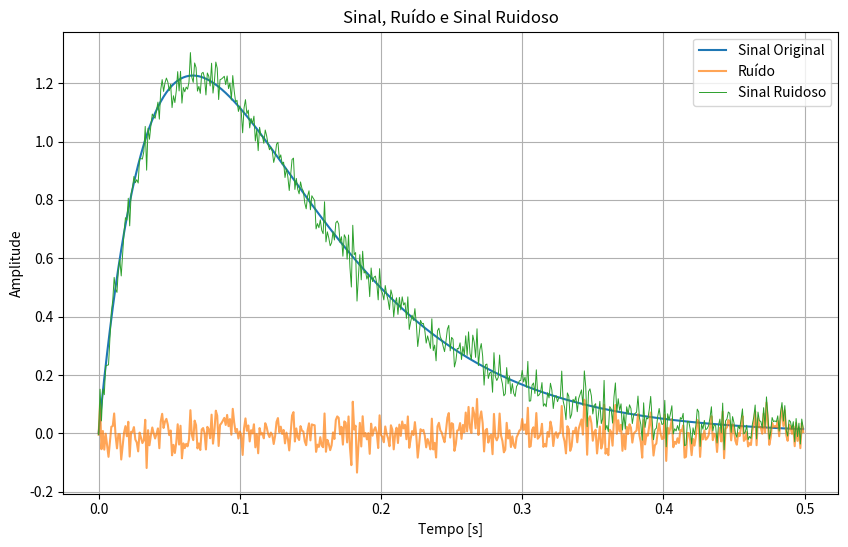
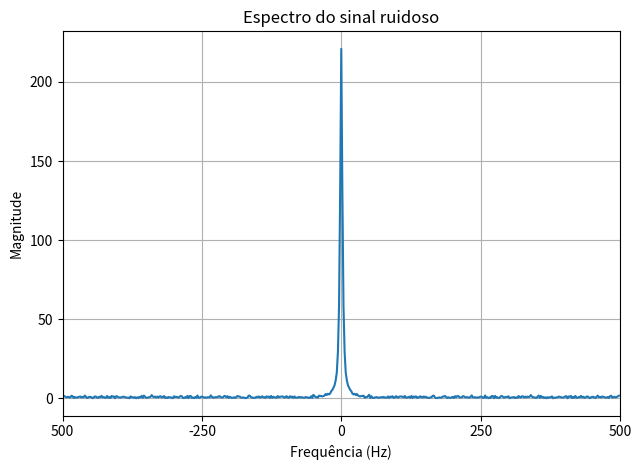

Write Python code to recreate these figures, in order.
import numpy as np
import matplotlib.pyplot as plt
import scipy as sp

# Parâmetros
fs = 1000  # Frequência de Amostragem
N = 500  # Número de pontos do sinal
n = np.arange(N) / fs

sinal = 50 * n * np.exp(-15 * n)
ruido = 0.04 * np.random.randn(len(sinal))
sinal_ruidoso = sinal + ruido

# Plotando os sinais
plt.figure(figsize=(10, 6))

plt.plot(n, sinal, label='Sinal Original')
plt.plot(n, ruido, label='Ruído', alpha=0.7)
plt.plot(n, sinal_ruidoso, label='Sinal Ruidoso', linewidth=0.7)

# Adicionando título e legendas
plt.title('Sinal, Ruído e Sinal Ruidoso')
plt.xlabel('Tempo [s]')
plt.ylabel('Amplitude')
plt.legend()
plt.grid(True)



# Plotando espectro do sinal ruidoso
plt.figure()
f = np.fft.fftshift(np.fft.fftfreq(N, 1 / fs))
X = np.fft.fftshift(np.fft.fft(sinal_ruidoso))
plt.plot(f, np.abs(X), linewidth=1.5)
plt.grid(True)
plt.title('Espectro do sinal ruidoso')
plt.xlabel('Frequência (Hz)')
plt.ylabel('Magnitude')
plt.xlim([-fs / 2, fs / 2])
plt.tight_layout()
plt.xticks([-fs / 2, -250, 0, 250, fs / 2], ['500', '-250', '0', '250', '500'])
plt.show()